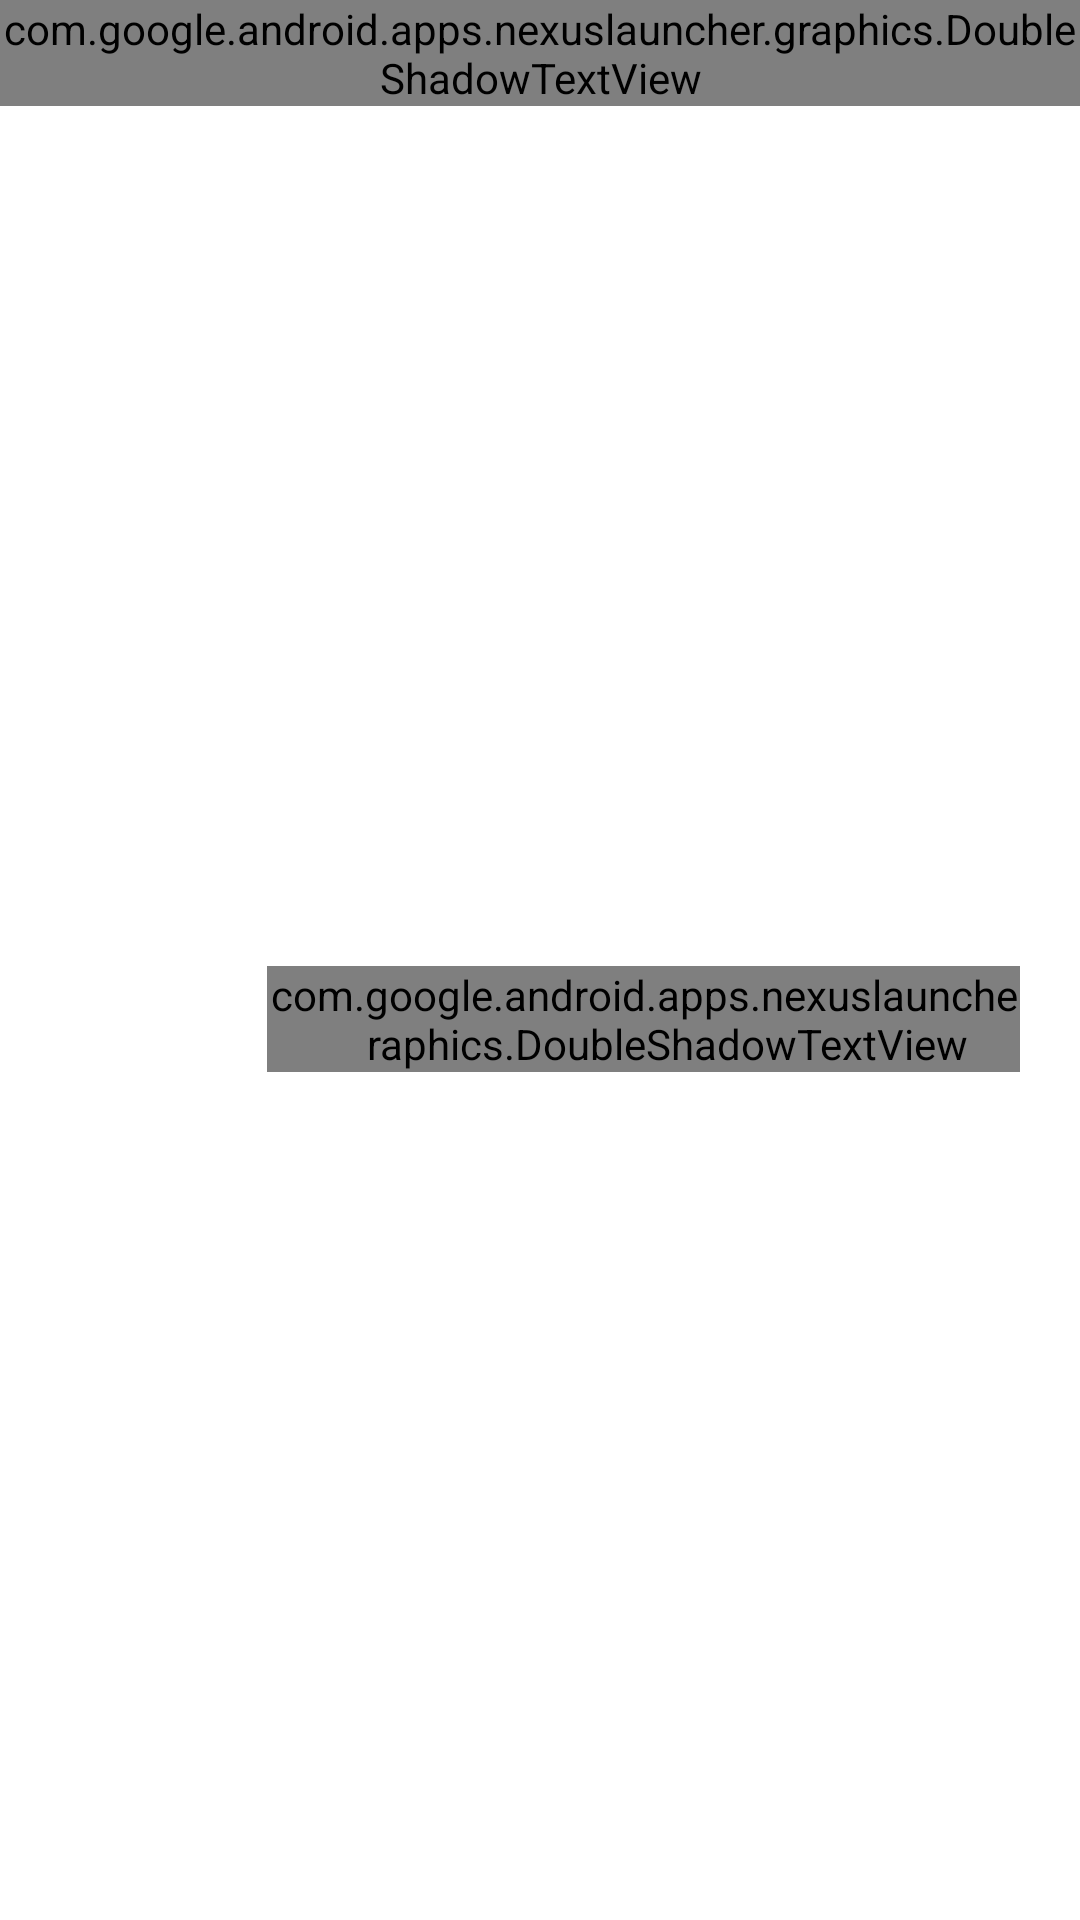

This screen was rendered from an Android layout file. Write that file and the resources it references.
<!-- AndroidManifest.xml: application theme LauncherTheme -->
<!-- res/layout/smartspace_twolines.xml -->
<?xml version="1.0" encoding="utf-8"?>
<LinearLayout xmlns:android="http://schemas.android.com/apk/res/android"
    xmlns:launcher="http://schemas.android.com/apk/res-auto"
    android:id="@id/smartspace_content"
    android:layout_width="wrap_content"
    android:layout_height="wrap_content"
    android:layout_gravity="center"
    android:orientation="vertical">

    <com.google.android.apps.nexuslauncher.graphics.DoubleShadowTextView
        android:id="@+id/title_text"
        style="@style/TextTitle"
        android:layout_width="wrap_content"
        android:layout_height="wrap_content"
        android:layout_gravity="center"
        android:maxLines="1"
        android:fontFamily="sans-serif-medium"
        android:textColor="?workspaceTextColor"
        android:textSize="@dimen/smartspace_title_size"
        launcher:ambientShadowBlur="3dp"
        launcher:ambientShadowColor="?workspaceAmbientShadowColor"
        launcher:keyShadowBlur="2dp"
        launcher:keyShadowColor="?workspaceKeyShadowColor"
        launcher:keyShadowOffset="0.5dip" />

    <LinearLayout
        android:id="@+id/subtitle_line"
        android:layout_width="wrap_content"
        android:layout_height="wrap_content"
        android:layout_gravity="center"
        android:layout_marginLeft="20dp"
        android:layout_marginRight="20dp"
        android:layout_marginTop="4dp"
        android:orientation="horizontal">

        <ImageView
            android:id="@+id/subtitle_icon"
            android:layout_width="16dp"
            android:layout_height="16dp"
            android:layout_gravity="center_vertical"
            android:layout_marginRight="6dp"
            android:layout_weight="0.0" />

        <com.google.android.apps.nexuslauncher.graphics.DoubleShadowTextView
            android:id="@+id/subtitle_text"
            android:layout_width="wrap_content"
            android:layout_height="wrap_content"
            android:layout_gravity="center_vertical"
            android:layout_weight="1.0"
            android:drawablePadding="6dp"
            android:includeFontPadding="false"
            android:maxLines="1"
            android:paddingBottom="4dp"
            android:paddingTop="4dp"
            android:textColor="?workspaceTextColor"
            android:textSize="16dp"
            android:inputType="textNoSuggestions"
            launcher:ambientShadowBlur="3dp"
            launcher:ambientShadowColor="?workspaceAmbientShadowColor"
            launcher:keyShadowBlur="2dp"
            launcher:keyShadowColor="?workspaceKeyShadowColor"
            launcher:keyShadowOffset="0.5dip" />

        <LinearLayout
            android:id="@+id/subtitle_weather_content"
            android:layout_width="wrap_content"
            android:layout_height="wrap_content"
            android:layout_gravity="center_vertical"
            android:layout_marginLeft="6dp"
            android:layout_weight="0.0"
            android:background="@drawable/bg_smartspace"
            android:clickable="true"
            android:gravity="center"
            android:orientation="horizontal"
            android:paddingBottom="6dp"
            android:paddingRight="6dp"
            android:paddingTop="6dp">

            <View
                android:id="@+id/subtitle_sep"
                android:layout_width="1dp"
                android:layout_height="fill_parent"
                android:layout_marginBottom="4dp"
                android:layout_marginRight="6dp"
                android:layout_marginTop="4dp"
                android:background="?workspaceTextColor" />

            <ImageView
                android:id="@+id/subtitle_weather_icon"
                android:layout_width="16dp"
                android:layout_height="16dp"
                android:layout_gravity="center"
                android:layout_marginRight="4dp"
                android:scaleType="fitXY" />

            <com.google.android.apps.nexuslauncher.graphics.DoubleShadowTextView
                android:id="@+id/subtitle_weather_text"
                android:layout_width="wrap_content"
                android:layout_height="wrap_content"
                android:layout_gravity="center"
                android:drawablePadding="6dp"
                android:textColor="?workspaceTextColor"
                android:textSize="16dp"
                launcher:ambientShadowBlur="3dp"
                launcher:ambientShadowColor="?workspaceAmbientShadowColor"
                launcher:keyShadowBlur="2dp"
                launcher:keyShadowColor="?workspaceKeyShadowColor"
                launcher:keyShadowOffset="0.5dip" />
        </LinearLayout>
    </LinearLayout>
</LinearLayout>
<!-- resources referenced by this layout -->
<resources>
  <dimen name="smartspace_title_size">24dp</dimen>
  <!-- drawable bg_smartspace (drawable) -->
  <?xml version="1.0" encoding="utf-8"?>
  <shape xmlns:android="http://schemas.android.com/apk/res/android"
      android:shape="rectangle">
      <corners android:radius="20dp" />
      <solid android:color="#24FFFFFF" />
      <stroke android:width="1dp" android:color="#33FFFFFF" />
      <padding
          android:left="14dp"
          android:top="6dp"
          android:right="14dp"
          android:bottom="6dp" />
  </shape>
  <style name="TextTitle">
          <item name="android:fontFamily">sans-serif</item>
      </style>
  <style name="LauncherTheme" parent="@style/BaseLauncherThemeWithCustomAttrs" />
  <style name="BaseLauncherTheme" parent="Theme.Material3.Light.NoActionBar">
          <item name="colorPrimary">@color/m3_monet_primary</item>
          <item name="colorOnPrimary">#FFFFFFFF</item>
          <item name="colorPrimaryContainer">#FFEADDFF</item>
          <item name="colorOnPrimaryContainer">#FF21005D</item>
          <item name="colorSecondary">#FF625B71</item>
          <item name="colorOnSecondary">#FFFFFFFF</item>
          <item name="colorSecondaryContainer">#FFE8DEF8</item>
          <item name="colorOnSecondaryContainer">#FF1D192B</item>
          <item name="colorSurface">@color/m3_settings_background</item>
          <item name="colorOnSurface">#FF1C1B1F</item>
          <item name="colorSurfaceVariant">#FFE7E0EC</item>
          <item name="colorOnSurfaceVariant">#FF49454F</item>
          <item name="colorOutline">#FF79747E</item>
          <item name="android:windowBackground">@android:color/transparent</item>
          <item name="android:colorBackgroundCacheHint">@null</item>
          <item name="android:windowShowWallpaper">true</item>
          <item name="android:windowNoTitle">true</item>
          <item name="android:colorEdgeEffect">#FF757575</item>
          <item name="android:keyboardLayout">@layout/search_container_all_apps</item>
      </style>
  <color name="all_apps_navbar_color">#FFFAFAFA</color>
  <style name="WidgetContainerTheme" parent="@android:style/Theme.Material.Settings">
          <item name="android:colorEdgeEffect">?android:attr/textColorSecondaryInverse</item>
          <item name="android:textColorPrimary">?android:attr/textColorPrimaryInverse</item>
          <item name="android:textColorSecondary">?android:attr/textColorSecondaryInverse</item>
          <item name="bottomSheetNavBarColor">@color/all_apps_navbar_color</item>
  
          
          <item name="android:textColorPrimaryInverse">@color/primary_text_material_light</item>
          <item name="android:textColorSecondaryInverse">@color/secondary_text_material_light</item>
  
          <item name="android:colorPrimary">@color/colorPrimary</item>
          <item name="android:colorPrimaryDark">@color/colorPrimaryDark</item>
          <item name="android:colorAccent">@color/colorAccent</item>
      </style>
  <color name="colorPrimary">#fff5f5f5</color>
  <color name="colorPrimaryDark">#ffe0e0e0</color>
  <color name="colorAccent">#FF5F6368</color>
  <style name="DialogAlert" parent="Theme.Material3.Light.Dialog.Alert">
          <item name="android:textColorPrimary">@color/primary_text_material_light</item>
          <item name="android:textColorSecondary">@color/secondary_text_material_light</item>
          <item name="android:textColorPrimaryInverse">?android:attr/textColorPrimary</item>
          <item name="android:textColorSecondaryInverse">?android:attr/textColorSecondary</item>
  
          <item name="android:colorPrimary">@color/colorPrimary</item>
          <item name="android:colorPrimaryDark">@color/colorPrimaryDark</item>
          <item name="android:colorAccent">@color/colorAccent</item>
      </style>
  <color name="m3_monet_primary">#6750A4</color>
  <color name="m3_settings_background">#F6F0FE</color>
</resources>
